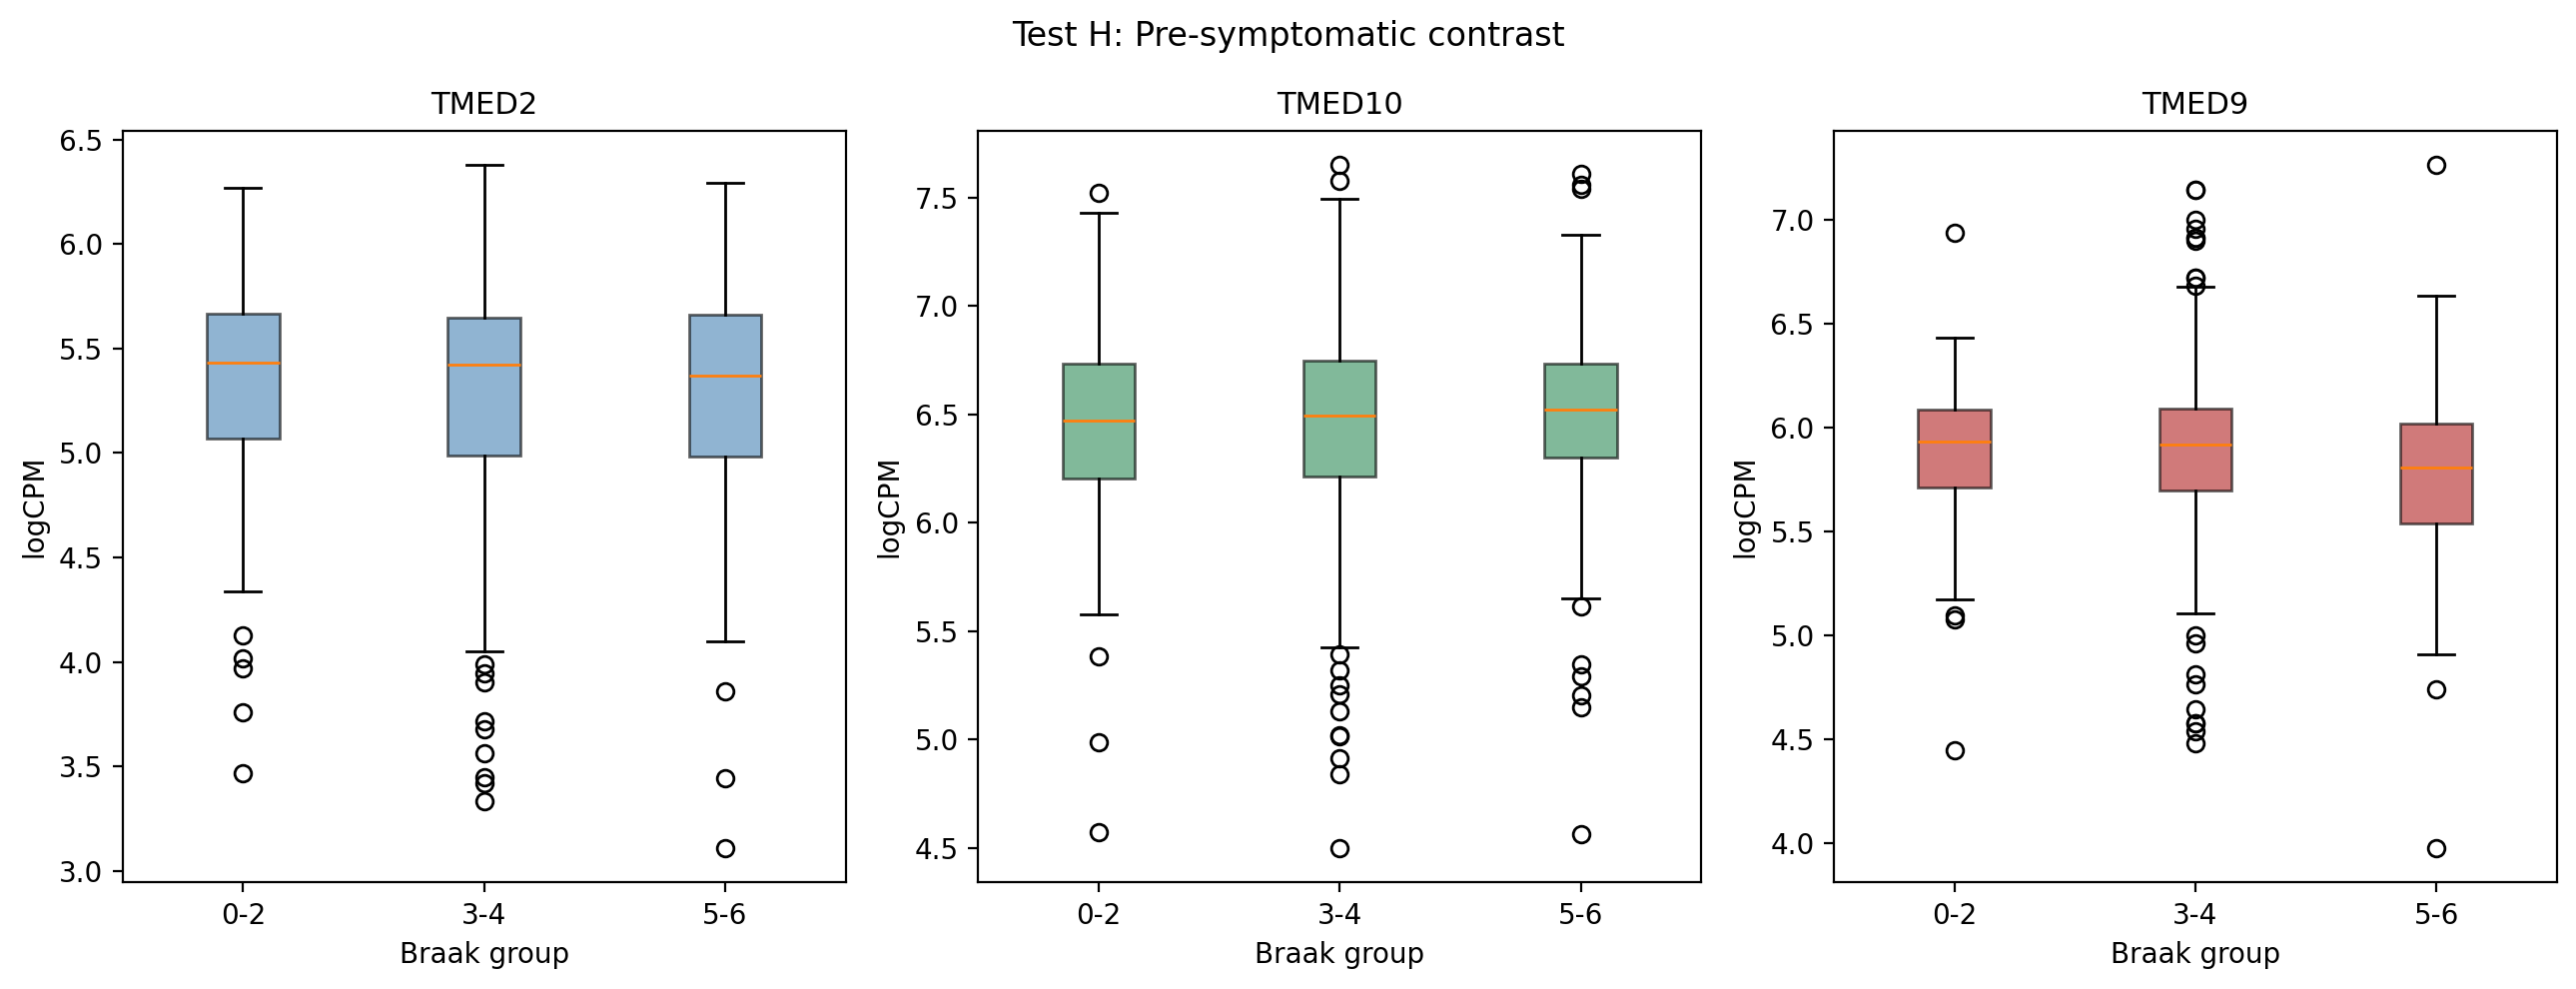

Source data for this figure (header and first rows):
gene, mean_early, mean_mid, mean_late, n_early, n_mid, n_late, ANOVA_F, ANOVA_p, p_early_mid, p_mid_late, p_early_late
TMED2, 5.321, 5.32, 5.277, 110, 387, 137, 0.348, 0.7062, 0.9781, 0.4263, 0.5215
TMED10, 6.42, 6.463, 6.482, 110, 387, 137, 0.5556, 0.574, 0.3982, 0.6799, 0.3044
TMED9, 5.89, 5.885, 5.781, 110, 387, 137, 4.437, 0.0122, 0.9085, 0.005136, 0.01977
